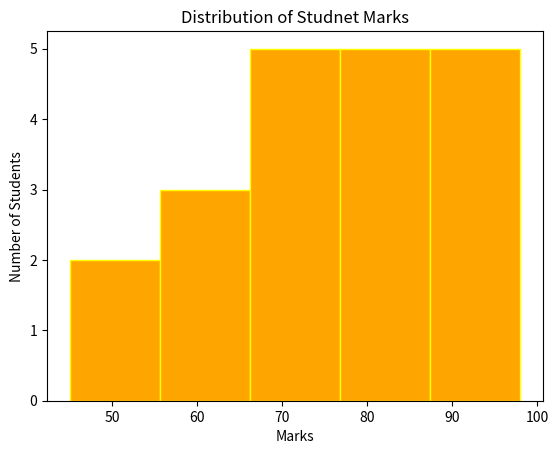

Write the Python code that produced this figure.
# Matplotlib:
#  What it is

# Matplotlib is a Python library that turns your data (numbers, lists, DataFrame columns) into visual charts — lines, bars, dots, shapes — anything that helps you SEE patterns instead of just reading numbers.

# Why we need it (the real reason, not just "it's useful")

# Humans are naturally much faster at spotting patterns VISUALLY than by reading raw numbers. Consider:

# Sales: 100, 105, 98, 250, 102, 99, 103

# Reading this list, you might glance right past the 250 sitting in there. But if you PLOT it as a line graph, that 250 visibly JUMPS UP like a spike — your eye catches it instantly, without even trying.


#Matplotlib usually comes right after cleaning, and before modeling — it's how you truly UNDERSTAND your data before trusting it to a model.

import matplotlib.pyplot as plt
fig , ax = plt.subplots()

# fig → the overall "canvas" — controls things like overall size, saving the whole image, etc.
# ax → the specific plot area — this is where you actually draw your data, set titles, labels, etc.

# Why do we need BOTH, when it seems like just one thing?

# Because a Figure can contain MULTIPLE Axes (multiple mini-plots) side by side!

fig, ax = plt.subplots(1, 2)   # 1 row, 2 columns of plots — TWO axes inside ONE figure

# This creates ONE overall picture (fig), but with 2 SEPARATE plot areas inside it (ax[0] and ax[1]) — like having 2 photos in one frame.


# One-sentence summary

# The Figure is the overall canvas/sheet of paper — it exists mainly to hold one OR MORE Axes together as a single unit, and to control whole-picture things like overall size and saving to a file. The Axes is where your actual graph/data lives.


# # simple example

# fig , ax = plt.subplots()   ## Step 1: create the frame (fig) and the plot area (ax)
# marks = [80,90,70,85,95]    
# ax.plot(marks)           # Step 2: draw data ONTO that plot area
# ax.set_title("Student Marks")    # Step 3: label things — all through 'ax'
# ax.set_xlabel("Student Number")
# ax.set_ylabel("Marks")

# plt.show()     # Step 4: actually display the whole figure

# # ex 
# fig , ax = plt.subplots(figsize=(10,8))
# ax.plot([1,2,3],[4,5,6], label = "Trend")
# ax.set_title("My First Explicit Plot")
# ax.set_xlabel("X Axis")
# ax.set_ylabel("Y Axis")
# ax.set_facecolor("Red")
# ax.legend()

# fig.suptitle("Overall Figure Title", fontsize = 14 ,color = "Black")
# fig.set_facecolor('Orange')
# fig.savefig("my_chart.png",facecolor=fig.get_facecolor())

# Line Plot :
#What it is

# A line plot connects data points with a straight line, in order — showing how a value CHANGES across a sequence (like over time, or over steps).

# Why / When to use it

# Use a line plot when your data has a natural ORDER and you want to see the TREND — is it going up, down, staying flat, fluctuating?

# Good use cases:

# Marks over multiple exams (exam 1, exam 2, exam 3...)
# Temperature over days
# Stock prices over time
# Attendance percentage over months

# # Bad use case: comparing unrelated categories (like "marks of Ali vs marks of Sara vs marks of Zain") — there's no natural ORDER between different people, so a line connecting them would be misleading. That's a job for a BAR chart instead (coming next topic).

exam_number = [1,2,3,4,5]
marks =[65,70,68,80,85]

# fig,ax = plt.subplots()
# # Add markers (dots) at each actual data point:
# ax.plot(exam_number,marks,marker="*" , color="red",linestyle="--")
# ax.set_title("Marks over 5 Exams")
# ax.set_xlabel("Exam Number")
# ax.set_ylabel("Marks")

# plt.show()

# math_marks = [65,70,68,80,85]
# physics_marks =[60,65,72,75,78]

# fig,ax = plt.subplots()
# ax.plot(exam_number,math_marks,label="Math",color="red",marker="D")
# ax.plot(exam_number,physics_marks,label="Physics",color="blue",marker="p")

# ax.set_title("Marks Comparsion")
# ax.set_xlabel("Exam Number")
# ax.set_ylabel("Marks")
# ax.legend()

# plt.show()

# Bar Chart
# What it is

# A bar chart uses rectangular bars to show and compare values across different categories — each bar's HEIGHT represents its value.

# Why / When to use it

# Use a bar chart when you're comparing separate, unrelated categories — things that don't have a natural order/sequence between them (unlike a line chart, which needs order).
#Good use cases:

# Marks of DIFFERENT students (Ali vs Sara vs Zain — no natural "order" between people)
# Number of students per city
# Average marks per subject
# Sales per product

#Bad use case: something naturally ordered/continuous, like marks over TIME — that's better as a line chart, since a line shows the TREND, while bars just show individual comparisons without emphasizing "flow."

import matplotlib.pyplot as plt 
# students = ["ALi","Sara","Zain","Nisa"]
# marks =[60,70,44,77]

# fig , ax = plt.subplots()
# # extra visuals
# # ax.bar(students,marks,color="green")
# # ax.bar(students,marks,color=["red","blue","yellow","black"])
# # Horizontal bars instead of vertical (useful when category names are long):
# ax.barh(students,marks,color="green")
# ax.set_title("Marks by Students")
# ax.set_xlabel("Student")
# ax.set_ylabel("Marks")

# plt.show()

#Comparing TWO groups side-by-side (grouped bar chart)
#This is a common real need — like comparing Math vs Physics marks for the SAME students:

# import numpy as np


# students = ["Ali", "Sara", "Zain", "Nida"]
# math_marks = [80, 90, 70, 85]
# physics_marks = [75, 85, 65, 90]

# x = np.arange(len(students))   # gives you [0, 1, 2, 3] - a position for each student
# width = 0.35    # width of each bar

# fig , ax =plt.subplots()
# ax.bar(x - width/2 , math_marks,width,label="Math")
# ax.bar(x + width/2 , physics_marks,width , label="Physics")

# ax.set_xticks(x)
# ax.set_xticklabels(students)

# ax.set_title("Math vs Physics Marks")
# ax.set_xlabel("Student")
# ax.set_ylabel("Marks")
# ax.legend()

# plt.show()

# Histogram — 

# The first thing to understand is:

# A histogram is used to understand how numerical data is distributed.

# For example, imagine you have the ages of 20 students:

# ages = [12, 13, 12, 15, 14, 13, 16, 12, 14, 15,
#         13, 17, 16, 14, 15, 13, 12, 14, 16, 15]

# You might want to know:

# Are most students around age 12–14?
# Are there many students around 16–17?
# Is the data spread out?
# Where is the data concentrated?

# A histogram is excellent for answering these questions.

#A histogram groups numbers into ranges and counts how many numbers fall into each range.

#Bin

# A bin is simply a range/group of values.

# For example:

# 0–10
# 10–20
# 20–30
# 30–40

# Each one is a bin.

# The histogram counts how many values belong to each bin.

#Easy rule:
# use case 
# Bar plot → categories
# Histogram → distribution of numerical data


# ages = [12, 13, 12, 15, 14, 13, 16, 12, 14, 15,13, 17, 16, 14, 15, 13, 12, 14, 16, 15,17,16,17]

# fig , ax = plt.subplots()
# # plt.hist(ages)
# ax.hist(ages,bins=5,color = "skyblue",edgecolor="black")
# ax.set_xlabel("Age")
# ax.set_ylabel("Number of Students")
# ax.set_title("Distribution of Studnet Age")
# plt.show()

marks = [45, 55, 60, 62, 65, 67, 70, 72, 72, 75,78, 80, 81, 82, 85, 88, 90, 92, 95, 98]
fig , ax = plt.subplots()
# plt.hist(ages)
ax.hist(marks,bins=5,color = "orange",edgecolor="yellow")
ax.set_xlabel("Marks")
ax.set_ylabel("Number of Students")
ax.set_title("Distribution of Studnet Marks")
plt.show()

# Think of it like this:
# Raw data
#    ↓
# 45, 55, 60, 62, 65, 67, ...
#    ↓
# Group into ranges
#    ↓
# Count how many values are in each range
#    ↓
# Draw histogram
